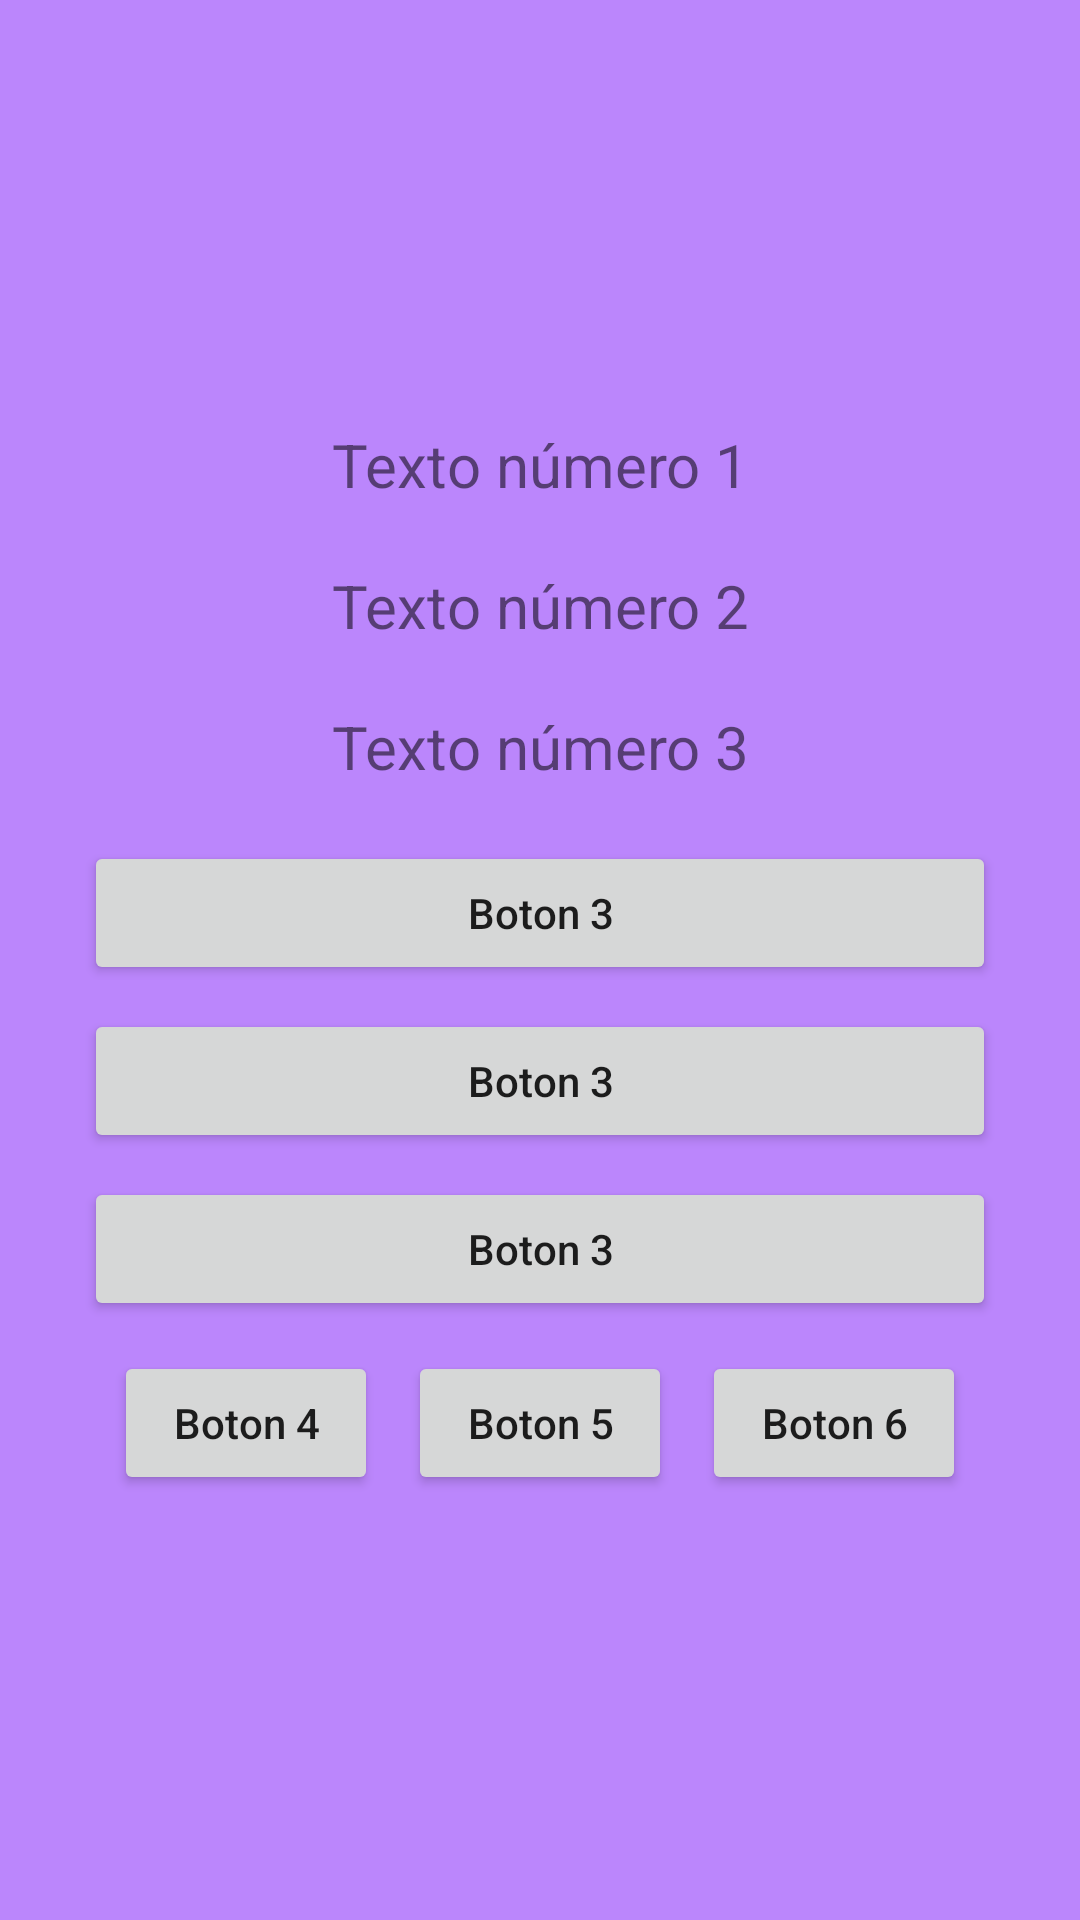

Write the Android layout XML for this screen, with the resource values it uses.
<!-- AndroidManifest.xml: application theme Theme.LayoutMenuFlotanteInferior -->
<!-- res/layout/fragment_home.xml -->
<?xml version="1.0" encoding="utf-8"?>
<LinearLayout xmlns:android="http://schemas.android.com/apk/res/android"
    xmlns:tools="http://schemas.android.com/tools"
    android:layout_width="match_parent"
    android:layout_height="match_parent"
    android:gravity="center"
    tools:context=".ui.home.HomeFragment"
    android:padding="20dp"
    android:orientation="vertical"
    android:background="@color/purple_200">

    <TextView
        android:id="@+id/TEXTO1"
        android:text="Texto número 1"
        android:layout_width="match_parent"
        android:layout_height="wrap_content"
        android:layout_marginStart="8dp"
        android:layout_marginTop="8dp"
        android:layout_marginEnd="8dp"
        android:textAlignment="center"
        android:textSize="20sp"
        android:layout_margin="10dp"/>

    <TextView
        android:id="@+id/TEXTO2"
        android:text="Texto número 2"
        android:layout_width="match_parent"
        android:layout_height="wrap_content"
        android:layout_marginStart="8dp"
        android:layout_marginTop="8dp"
        android:layout_marginEnd="8dp"
        android:textAlignment="center"
        android:textSize="20sp"
        android:layout_margin="10dp"/>
    <TextView
        android:id="@+id/TEXTO3"
        android:text="Texto número 3"
        android:layout_width="match_parent"
        android:layout_height="wrap_content"
        android:layout_marginStart="8dp"
        android:layout_marginTop="8dp"
        android:layout_marginEnd="8dp"
        android:textAlignment="center"
        android:textSize="20sp"
        android:layout_margin="10dp"/>

    <Button
        android:id="@+id/BOTON1"
        android:text="Boton 3"
        android:textAllCaps="false"
        android:layout_width="match_parent"
        android:layout_height="wrap_content"
        android:layout_marginStart="8dp"
        android:layout_marginTop="8dp"
        android:layout_marginEnd="8dp"/>

    <Button
        android:id="@+id/BOTON2"
        android:text="Boton 3"
        android:textAllCaps="false"
        android:layout_width="match_parent"
        android:layout_height="wrap_content"
        android:layout_marginStart="8dp"
        android:layout_marginTop="8dp"
        android:layout_marginEnd="8dp"/>

    <Button
        android:id="@+id/BOTON3"
        android:text="Boton 3"
        android:textAllCaps="false"
        android:layout_width="match_parent"
        android:layout_height="wrap_content"
        android:layout_marginStart="8dp"
        android:layout_marginTop="8dp"
        android:layout_marginEnd="8dp"/>

    <LinearLayout
        android:layout_width="match_parent"
        android:layout_height="wrap_content"
        android:orientation="horizontal"
        android:gravity="center">


        <Button
            android:id="@+id/BOTON4"
            android:text="Boton 4"
            android:textAllCaps="false"
            android:layout_width="wrap_content"
            android:layout_height="wrap_content" />

        <Button
            android:id="@+id/BOTON5"
            android:text="Boton 5"
            android:textAllCaps="false"
            android:layout_width="wrap_content"
            android:layout_height="wrap_content"
            android:layout_margin="10dp"/>

        <Button
            android:id="@+id/BOTON6"
            android:text="Boton 6"
            android:textAllCaps="false"
            android:layout_width="wrap_content"
            android:layout_height="wrap_content"/>

    </LinearLayout>
</LinearLayout>
<!-- resources referenced by this layout -->
<resources>
  <style name="Theme.LayoutMenuFlotanteInferior" parent="Theme.MaterialComponents.DayNight.DarkActionBar">
          
          <item name="colorPrimary">@color/purple_500</item>
          <item name="colorPrimaryVariant">@color/purple_700</item>
          <item name="colorOnPrimary">@color/white</item>
          
          <item name="colorSecondary">@color/teal_200</item>
          <item name="colorSecondaryVariant">@color/teal_700</item>
          <item name="colorOnSecondary">@color/black</item>
          
          <item name="android:statusBarColor" tools:targetApi="l">?attr/colorPrimaryVariant</item>
          
      </style>
  <!-- not gathered from this repository: default colours our renderer supplied (Android Studio template values) -->
  <color name="purple_200">#FFBB86FC</color>
  <color name="purple_500">#FF6200EE</color>
  <color name="purple_700">#FF3700B3</color>
  <color name="teal_200">#FF03DAC5</color>
  <color name="teal_700">#FF018786</color>
  <color name="black">#FF000000</color>
  <color name="white">#FFFFFFFF</color>
</resources>
